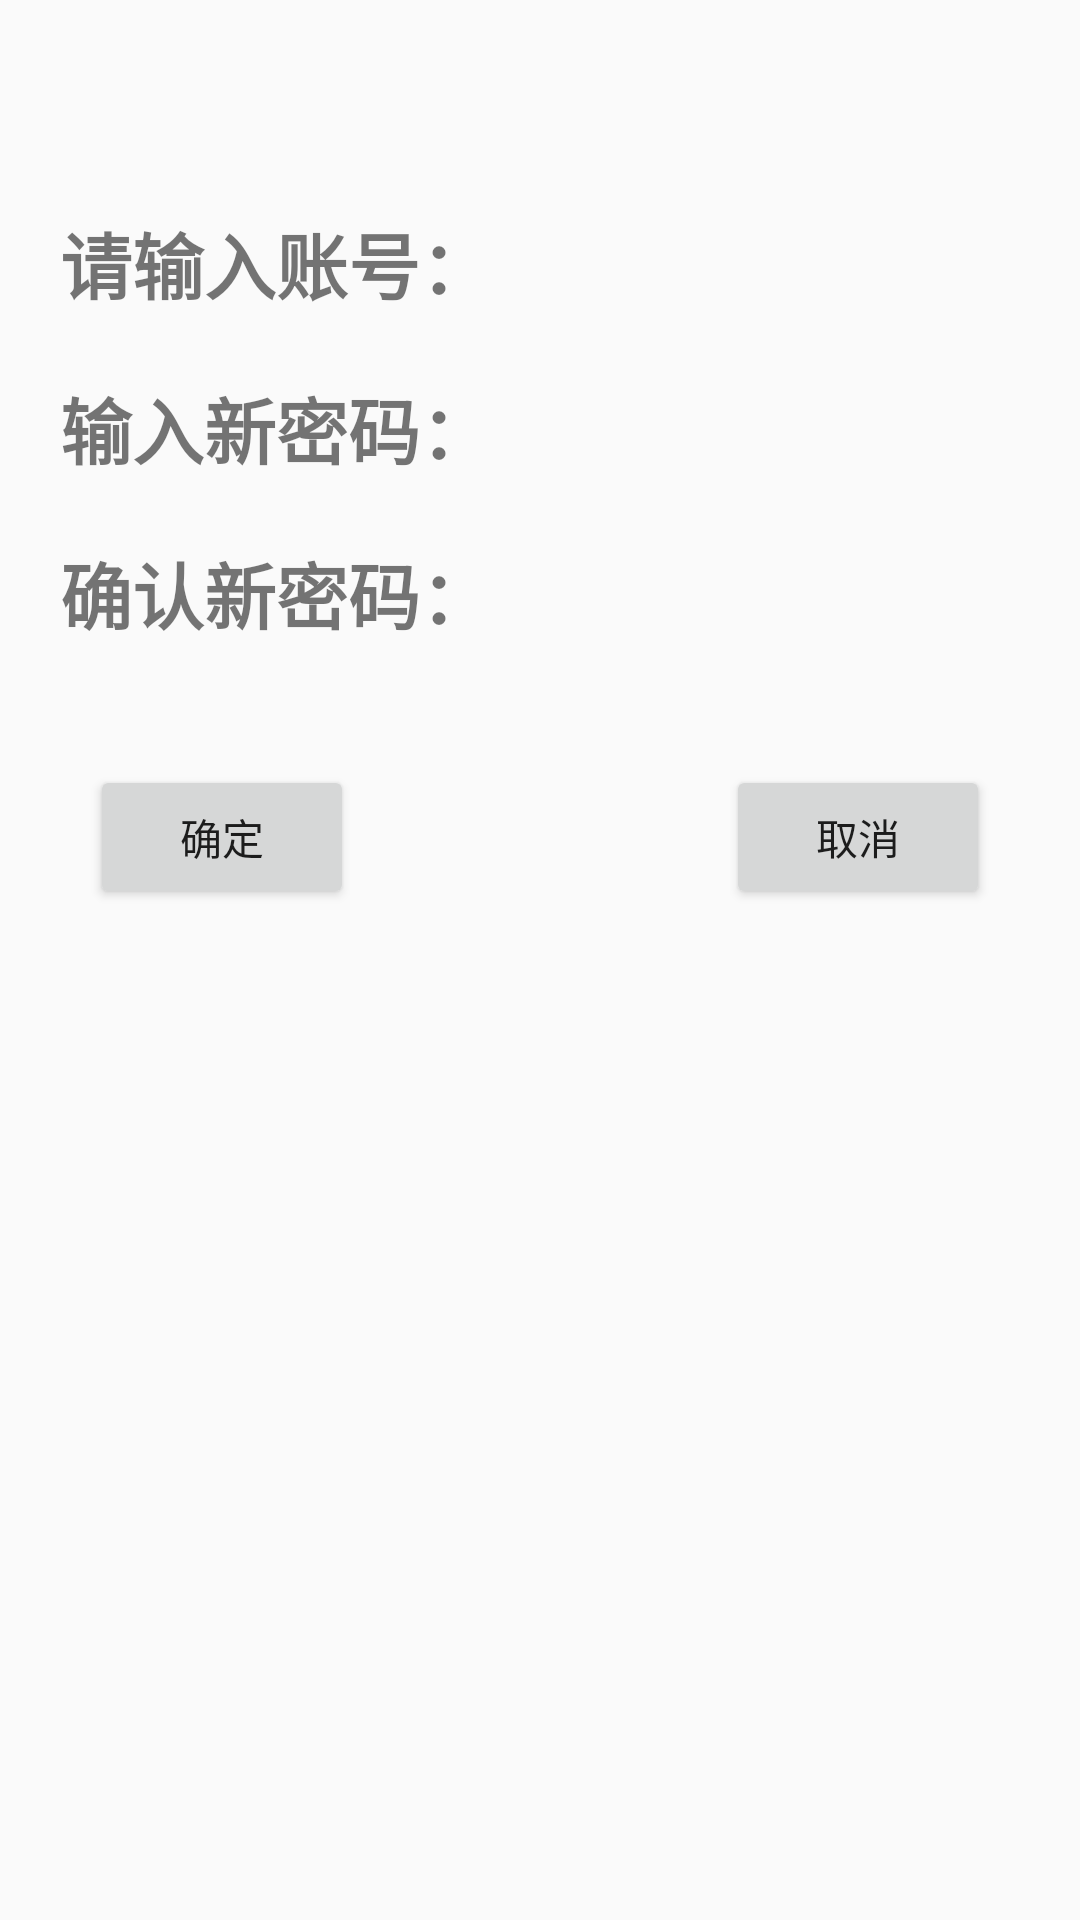

Android layout source for this screen:
<!-- AndroidManifest.xml: application theme AppTheme -->
<!-- res/layout/activity_forget_pass.xml -->
<?xml version="1.0" encoding="utf-8"?>
<RelativeLayout xmlns:android="http://schemas.android.com/apk/res/android"
    android:layout_width="match_parent"
    android:layout_height="match_parent"
    android:fitsSystemWindows="true"
    android:clipToPadding="true"
    android:orientation="vertical"
    android:padding="10dp">

    <LinearLayout
        android:id="@+id/layout_userName"
        android:layout_width="match_parent"
        android:layout_height="wrap_content"
        android:layout_marginBottom="10dp"
        android:layout_marginLeft="10dp"
        android:layout_marginRight="10dp"
        android:layout_marginTop="60dp"
        android:orientation="horizontal">

        <TextView
            android:id="@+id/tv_userName"
            android:layout_width="wrap_content"
            android:layout_height="wrap_content"
            android:gravity="end"
            android:text="请输入账号："
            android:textSize="24sp"
            android:textStyle="bold" />

        <EditText
            android:id="@+id/forget_userName"
            android:layout_width="match_parent"
            android:layout_height="match_parent"
            android:layout_toRightOf="@+id/tv_userName"

            android:background="@drawable/shape_login_edit" />
    </LinearLayout>

    <LinearLayout
        android:id="@+id/layout_newWord"
        android:layout_width="match_parent"
        android:layout_height="wrap_content"
        android:layout_below="@+id/layout_userName"
        android:layout_margin="10dp"
        android:orientation="horizontal">

        <TextView
            android:id="@+id/tv_newWord"
            android:layout_width="wrap_content"
            android:layout_height="wrap_content"
            android:text="输入新密码："
            android:textSize="24sp"
            android:textStyle="bold" />

        <EditText
            android:id="@+id/forget_newWord"
            android:layout_width="match_parent"
            android:layout_height="match_parent"
            android:layout_toRightOf="@+id/tv_userName"
            android:background="@drawable/shape_login_edit" />
    </LinearLayout>

    <LinearLayout
        android:id="@+id/layout_checkWord"
        android:layout_width="match_parent"
        android:layout_height="wrap_content"
        android:layout_below="@+id/layout_newWord"
        android:layout_margin="10dp"
        android:orientation="horizontal">

        <TextView
            android:id="@+id/tv_checkWord"
            android:layout_width="wrap_content"
            android:layout_height="wrap_content"
            android:text="确认新密码："
            android:textSize="24sp"
            android:textStyle="bold" />

        <EditText
            android:id="@+id/forget_checkWord"
            android:layout_width="match_parent"
            android:layout_height="match_parent"
            android:layout_toRightOf="@+id/tv_userName"
            android:background="@drawable/shape_login_edit" />
    </LinearLayout>

    <Button
        android:id="@+id/forget_btn_confirm"
        android:layout_width="wrap_content"
        android:layout_height="wrap_content"
        android:layout_below="@+id/layout_checkWord"
        android:layout_marginLeft="20dp"
        android:layout_marginTop="30dp"
        android:text="确定" />

    <Button
        android:id="@+id/forget_btn_quit"
        android:layout_width="wrap_content"
        android:layout_height="wrap_content"
        android:layout_alignParentRight="true"
        android:layout_below="@+id/layout_checkWord"
        android:layout_marginRight="20dp"
        android:layout_marginTop="30dp"
        android:text="取消" />


</RelativeLayout>
<!-- resources referenced by this layout -->
<resources>
  <style name="AppTheme" parent="Theme.AppCompat.Light.NoActionBar">
          
          <item name="colorPrimary">@color/colorPrimary</item>
          <item name="colorPrimaryDark">@color/colorPrimaryDark</item>
          <item name="colorAccent">@color/colorAccent</item>
      </style>
  <color name="colorPrimary">#3F51B5</color>
  <color name="colorPrimaryDark">#303F9F</color>
  <color name="colorAccent">#FF4081</color>
</resources>
